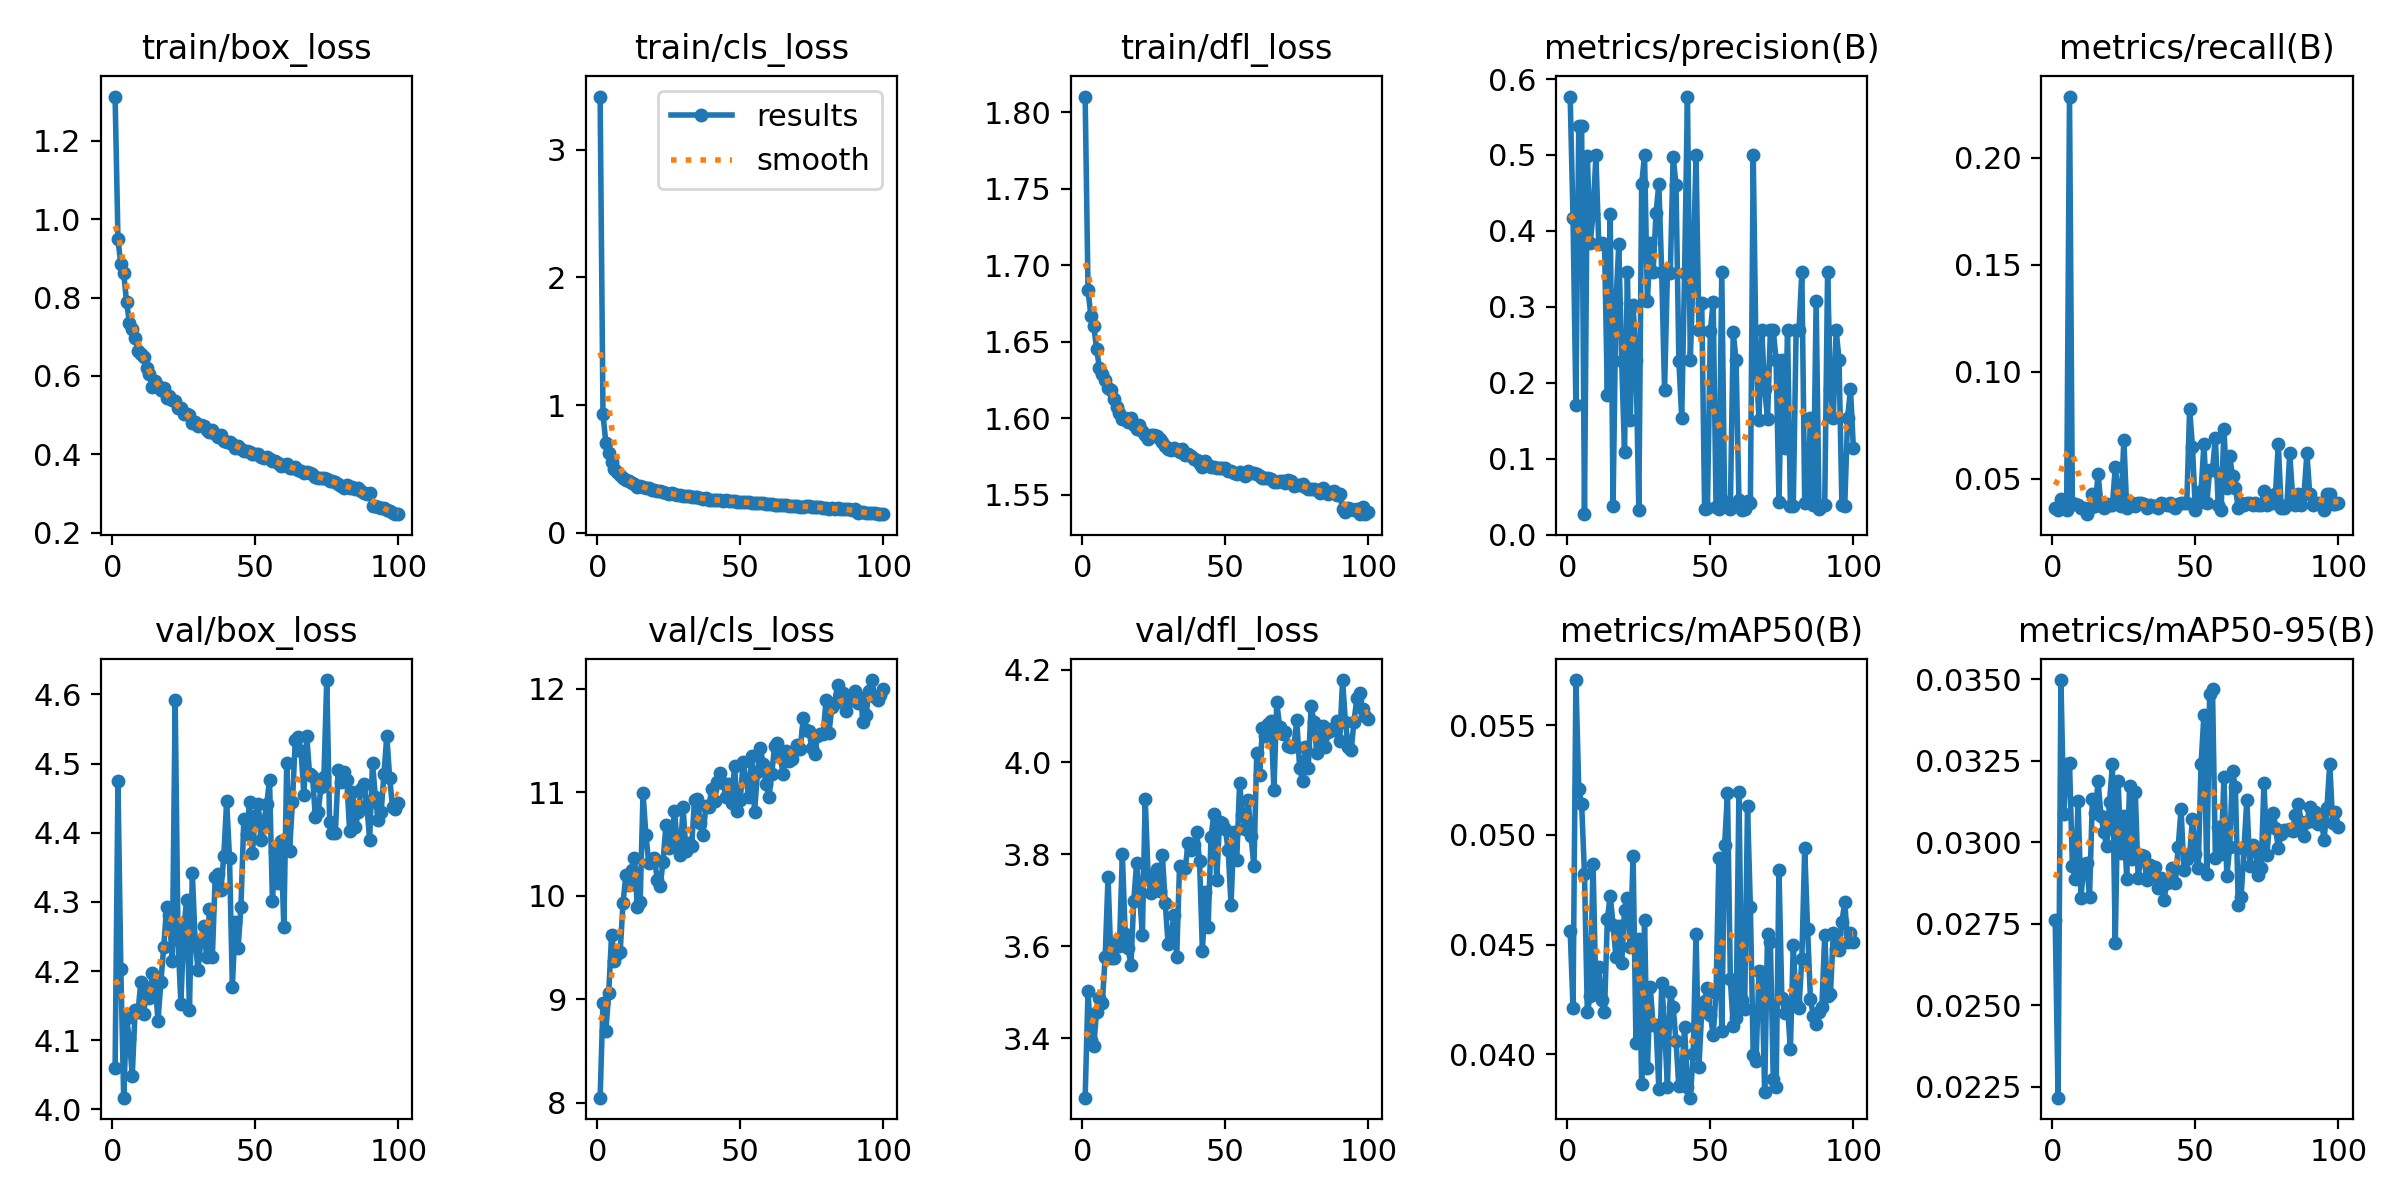

Values plotted in this chart, from the file beside it:
epoch, time, train/box_loss, train/cls_loss, train/dfl_loss, metrics/precision(B), metrics/recall(B), metrics/mAP50(B), metrics/mAP50-95(B), val/box_loss, val/cls_loss, val/dfl_loss, lr/pg0, lr/pg1, lr/pg2
1, 98.1, 1.312, 3.416, 1.81, 0.5764, 0.03644, 0.04564, 0.02761, 4.059, 8.05, 3.271, 8.72004e-05, 8.72004e-05, 8.72004e-05
2, 188, 0.9482, 0.9292, 1.684, 0.4165, 0.03543, 0.0421, 0.02217, 4.474, 8.967, 3.503, 0.0001731, 0.0001731, 0.0001731
3, 276.6, 0.8848, 0.7041, 1.667, 0.1709, 0.0406, 0.05705, 0.03498, 4.204, 8.691, 3.397, 0.0002573, 0.0002573, 0.0002573
4, 365.5, 0.8626, 0.6244, 1.66, 0.5385, 0.0384, 0.05211, 0.03087, 4.017, 9.06, 3.384, 0.0002552, 0.0002552, 0.0002552
5, 454.2, 0.7897, 0.5552, 1.645, 0.5384, 0.03543, 0.05141, 0.03239, 4.132, 9.624, 3.458, 0.0002526, 0.0002526, 0.0002526
6, 542.7, 0.7357, 0.4991, 1.633, 0.02716, 0.2286, 0.04823, 0.03245, 4.101, 9.373, 3.489, 0.00025, 0.00025, 0.00025
7, 631.1, 0.7189, 0.4728, 1.629, 0.4989, 0.03846, 0.04191, 0.02929, 4.049, 9.442, 3.477, 0.0002474, 0.0002474, 0.0002474
8, 719.2, 0.6962, 0.4512, 1.625, 0.3846, 0.03825, 0.04268, 0.02887, 4.144, 9.456, 3.577, 0.0002448, 0.0002448, 0.0002448
9, 807, 0.6637, 0.4321, 1.62, 0.422, 0.03745, 0.04867, 0.03126, 4.141, 9.929, 3.75, 0.0002422, 0.0002422, 0.0002422
10, 894.9, 0.6563, 0.4155, 1.619, 0.4997, 0.03644, 0.04273, 0.02828, 4.184, 10.2, 3.574, 0.0002396, 0.0002396, 0.0002396
11, 982.6, 0.6492, 0.4067, 1.613, 0.3824, 0.03644, 0.04397, 0.02933, 4.138, 10.11, 3.575, 0.000237, 0.000237, 0.000237
12, 1070, 0.6202, 0.3903, 1.607, 0.3835, 0.03337, 0.0425, 0.02936, 4.176, 10.25, 3.612, 0.0002344, 0.0002344, 0.0002344
13, 1159, 0.6058, 0.3818, 1.604, 0.3831, 0.03644, 0.04192, 0.02834, 4.161, 10.37, 3.602, 0.0002318, 0.0002318, 0.0002318
14, 1247, 0.572, 0.3572, 1.599, 0.1835, 0.04274, 0.04617, 0.03132, 4.197, 9.894, 3.8, 0.0002292, 0.0002292, 0.0002292
15, 1335, 0.5861, 0.3649, 1.6, 0.4221, 0.03732, 0.04723, 0.0309, 4.182, 9.942, 3.626, 0.0002265, 0.0002265, 0.0002265
16, 1423, 0.5748, 0.3597, 1.598, 0.03738, 0.05235, 0.0459, 0.03189, 4.128, 10.99, 3.595, 0.0002239, 0.0002239, 0.0002239
17, 1511, 0.5651, 0.3525, 1.6, 0.3055, 0.03745, 0.04444, 0.03081, 4.184, 10.59, 3.559, 0.0002213, 0.0002213, 0.0002213
18, 1599, 0.5694, 0.3534, 1.596, 0.3826, 0.03643, 0.04584, 0.03031, 4.235, 10.32, 3.699, 0.0002187, 0.0002187, 0.0002187
19, 1687, 0.5443, 0.3366, 1.593, 0.2288, 0.03816, 0.04415, 0.02988, 4.292, 10.36, 3.781, 0.0002161, 0.0002161, 0.0002161
20, 1775, 0.5495, 0.3343, 1.596, 0.1094, 0.03745, 0.04656, 0.03125, 4.28, 10.36, 3.716, 0.0002135, 0.0002135, 0.0002135
21, 1863, 0.5382, 0.3276, 1.592, 0.3461, 0.03745, 0.04714, 0.0324, 4.215, 10.15, 3.624, 0.0002109, 0.0002109, 0.0002109
22, 1951, 0.5354, 0.3247, 1.589, 0.1508, 0.05536, 0.04489, 0.02691, 4.591, 10.1, 3.921, 0.0002083, 0.0002083, 0.0002083
23, 2039, 0.5174, 0.3155, 1.586, 0.3028, 0.04274, 0.04904, 0.03187, 4.245, 10.33, 3.755, 0.0002057, 0.0002057, 0.0002057
24, 2127, 0.5186, 0.3138, 1.589, 0.2308, 0.03725, 0.04054, 0.02966, 4.153, 10.68, 3.716, 0.0002031, 0.0002031, 0.0002031
25, 2215, 0.5031, 0.3064, 1.589, 0.03287, 0.06792, 0.04525, 0.0308, 4.261, 10.46, 3.725, 0.0002005, 0.0002005, 0.0002005
26, 2302, 0.5025, 0.3085, 1.588, 0.4614, 0.03644, 0.03867, 0.02887, 4.303, 10.53, 3.767, 0.0001979, 0.0001979, 0.0001979
27, 2390, 0.4998, 0.3062, 1.587, 0.4999, 0.03745, 0.04612, 0.03174, 4.144, 10.82, 3.72, 0.0001953, 0.0001953, 0.0001953
28, 2478, 0.4808, 0.2958, 1.584, 0.3077, 0.03846, 0.03936, 0.02948, 4.342, 10.49, 3.798, 0.0001927, 0.0001927, 0.0001927
29, 2565, 0.4818, 0.2959, 1.582, 0.3846, 0.03742, 0.04306, 0.03155, 4.243, 10.39, 3.694, 0.0001901, 0.0001901, 0.0001901
30, 2652, 0.4731, 0.2887, 1.58, 0.3461, 0.03846, 0.04135, 0.02891, 4.202, 10.86, 3.605, 0.0001875, 0.0001875, 0.0001875
31, 2740, 0.4741, 0.2871, 1.58, 0.423, 0.03846, 0.04135, 0.02962, 4.245, 10.43, 3.613, 0.0001849, 0.0001849, 0.0001849
32, 2827, 0.4721, 0.2855, 1.581, 0.4615, 0.03818, 0.03844, 0.02958, 4.265, 10.51, 3.668, 0.0001823, 0.0001823, 0.0001823
33, 2915, 0.4624, 0.2803, 1.579, 0.3462, 0.03626, 0.04325, 0.02885, 4.221, 10.48, 3.577, 0.0001797, 0.0001797, 0.0001797
34, 3002, 0.4584, 0.2797, 1.578, 0.1907, 0.03745, 0.04129, 0.02932, 4.29, 10.93, 3.774, 0.0001771, 0.0001771, 0.0001771
35, 3090, 0.4634, 0.2795, 1.58, 0.3451, 0.03737, 0.03851, 0.02897, 4.22, 10.94, 3.77, 0.0001745, 0.0001745, 0.0001745
36, 3177, 0.4523, 0.2719, 1.576, 0.3442, 0.03741, 0.04283, 0.02925, 4.336, 10.71, 3.77, 0.0001719, 0.0001719, 0.0001719
37, 3265, 0.4443, 0.2683, 1.577, 0.498, 0.03643, 0.04217, 0.02859, 4.341, 10.59, 3.824, 0.0001693, 0.0001693, 0.0001693
38, 3352, 0.4484, 0.2713, 1.575, 0.4604, 0.03846, 0.0406, 0.02892, 4.317, 10.87, 3.809, 0.0001667, 0.0001667, 0.0001667
39, 3440, 0.4348, 0.2604, 1.574, 0.2288, 0.03827, 0.03855, 0.02824, 4.366, 10.86, 3.82, 0.0001641, 0.0001641, 0.0001641
40, 3528, 0.4328, 0.2606, 1.573, 0.1538, 0.03752, 0.03905, 0.02874, 4.446, 11.03, 3.848, 0.0001615, 0.0001615, 0.0001615
41, 3616, 0.4329, 0.2606, 1.57, 0.3452, 0.03846, 0.04124, 0.0289, 4.364, 10.92, 3.784, 0.0001589, 0.0001589, 0.0001589
42, 3704, 0.4269, 0.2547, 1.568, 0.5769, 0.03738, 0.03851, 0.02921, 4.178, 11.1, 3.589, 0.0001562, 0.0001562, 0.0001562
43, 3792, 0.4171, 0.2538, 1.572, 0.2304, 0.03644, 0.03803, 0.02874, 4.27, 11.19, 3.719, 0.0001536, 0.0001536, 0.0001536
44, 3879, 0.4203, 0.2521, 1.57, 0.3462, 0.03832, 0.04, 0.02986, 4.233, 11.1, 3.642, 0.000151, 0.000151, 0.000151
45, 3967, 0.4149, 0.2536, 1.568, 0.4999, 0.03846, 0.0455, 0.03102, 4.293, 10.95, 3.836, 0.0001484, 0.0001484, 0.0001484
46, 4055, 0.4095, 0.2488, 1.568, 0.2692, 0.03846, 0.03943, 0.02914, 4.419, 11.08, 3.887, 0.0001458, 0.0001458, 0.0001458
47, 4143, 0.4091, 0.2472, 1.567, 0.3058, 0.03837, 0.04195, 0.02949, 4.399, 10.9, 3.745, 0.0001432, 0.0001432, 0.0001432
48, 4230, 0.4071, 0.2454, 1.568, 0.0341, 0.08257, 0.04245, 0.02963, 4.444, 11.26, 3.871, 0.0001406, 0.0001406, 0.0001406
49, 4318, 0.401, 0.2413, 1.567, 0.03583, 0.06471, 0.04304, 0.03073, 4.371, 10.82, 3.868, 0.000138, 0.000138, 0.000138
50, 4405, 0.4021, 0.2416, 1.567, 0.2682, 0.03519, 0.04181, 0.02964, 4.425, 10.93, 3.854, 0.0001354, 0.0001354, 0.0001354
51, 4493, 0.4015, 0.2395, 1.566, 0.3065, 0.03846, 0.04088, 0.02921, 4.442, 11.3, 3.81, 0.0001328, 0.0001328, 0.0001328
52, 4580, 0.3935, 0.2374, 1.565, 0.03643, 0.04411, 0.04281, 0.0324, 4.389, 11.12, 3.69, 0.0001302, 0.0001302, 0.0001302
53, 4668, 0.3909, 0.2372, 1.564, 0.03341, 0.06624, 0.04896, 0.03391, 4.416, 10.95, 3.848, 0.0001276, 0.0001276, 0.0001276
54, 4755, 0.3939, 0.2371, 1.564, 0.3462, 0.03838, 0.04107, 0.02902, 4.441, 11.35, 3.788, 0.000125, 0.000125, 0.000125
55, 4843, 0.3883, 0.2357, 1.565, 0.04128, 0.05388, 0.04955, 0.03456, 4.476, 10.81, 3.955, 0.0001224, 0.0001224, 0.0001224
56, 4930, 0.3825, 0.2319, 1.564, 0.04296, 0.05403, 0.05192, 0.03471, 4.301, 11.19, 3.884, 0.0001198, 0.0001198, 0.0001198
57, 5017, 0.3821, 0.2315, 1.562, 0.03427, 0.06899, 0.04342, 0.02951, 4.372, 11.43, 3.855, 0.0001172, 0.0001172, 0.0001172
58, 5105, 0.3785, 0.23, 1.566, 0.2669, 0.03745, 0.0413, 0.03048, 4.328, 11.28, 3.917, 0.0001146, 0.0001146, 0.0001146
59, 5193, 0.3708, 0.2255, 1.564, 0.2298, 0.03543, 0.04166, 0.02963, 4.387, 11.08, 3.839, 0.000112, 0.000112, 0.000112
60, 5280, 0.3741, 0.224, 1.564, 0.04604, 0.07327, 0.05194, 0.032, 4.263, 10.95, 3.773, 0.0001094, 0.0001094, 0.0001094
... 40 more rows
